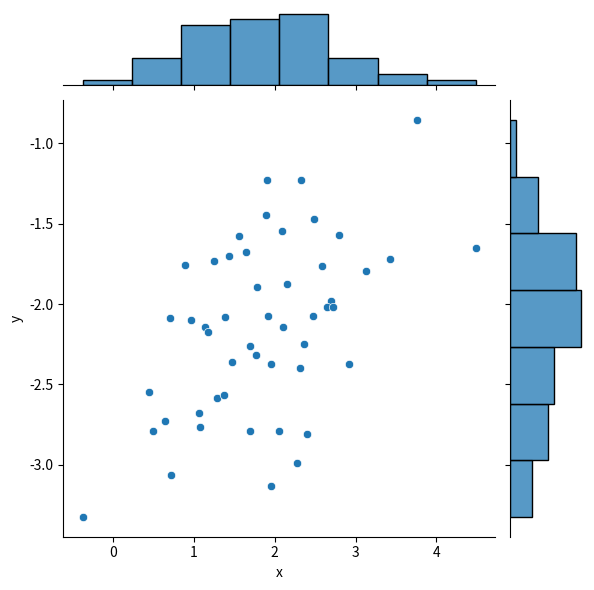
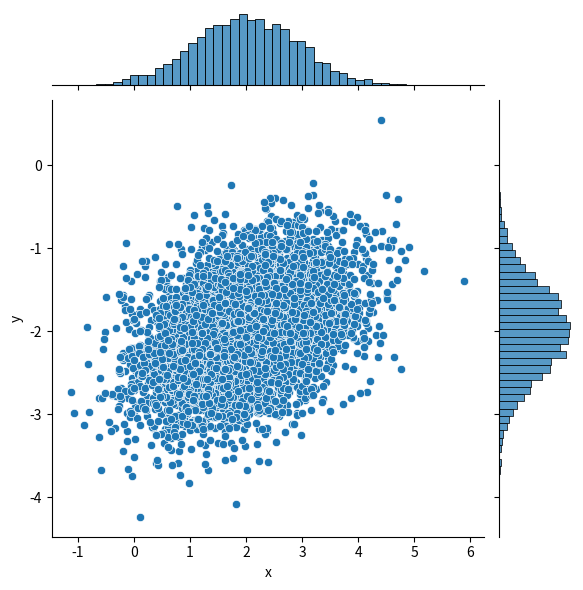

Here is the Python script that generated these plots, in order: (Note: this script raises an exception after producing the figures.)
import numpy as np
import matplotlib.pyplot as plt
import seaborn as sns
import pandas as pd


#Problem 1

#Part 1

def create_multivariat(mean, cov, n,show):
	"""create_multivariat returns np.ndarray of 2 feature vectors of a 
	Gaussian multivariate distribution.
	mean: 1-D array-like of length N; determines the mean of the distribution
	cov: 2-D array-like of shape (N,N); determines the covariance of the 
		distribution
	n: int; number of created samples
	show: bool; if true: create jointplot of created samples"""
	if n==1:
		x=np.random.default_rng().multivariate_normal(mean, cov)
	else:
		x=np.random.default_rng().multivariate_normal(mean, cov, n)
	if show:
	 	df=pd.DataFrame({'x':x[:,0],'y':x[:,1]})
	 	sns.jointplot(data=df,x='x',y='y')
	return x

'''def create_multivariat2(means,k,cov):
	x=np.random.default_rng().multivariate_normal(means[k-1],cov)
	return x'''

def multivariat_ml(x):
	"""multivarait_ml calculates a maximum likelihood estimate of the provided
	input, assuming a Gaussian multivariat distribution.
	x: np.ndarray; mulitvariat Gaussian data
	"""
	numel, dim=x.shape
	mu=x.mean(axis=0)
	cov=np.zeros((dim,dim))
	for dt in x:
		cov+=1/numel*np.outer((dt-mu),(dt-mu))
	return mu, cov

def estimate(means,arr):
	arr=arr[0]
	distances=np.array([np.linalg.norm(arr-m) for m in means])
	return np.argmin(distances)+1

def part1(mean,cov,n):
	"""part1: Solve part 1 of exercise 1 on sheet I: Estimation Theory
	mean: array-like;
	cov: 2D array;
	n: int"""
	x= create_multivariat(mean, cov, n, True)
	est_mean, est_cov=multivariat_ml(x) 
	return est_mean,est_cov

#Part 2
def part2(cov,means):
	"""part2: Solves part 2 of exercise 1 on sheet I: Estimation Theory
	cov: 2-D array"""
	
	D1={1:[],2:[],3:[]}
	D2=[]
	for _ in range(1000):
		k=np.random.randint(1,4)
		l=np.random.randint(1,4)
		D1[k].append(create_multivariat(means[k],cov,1,False))
		D2.append({"x":create_multivariat(means[l],cov,1,False),"k":l})
	est_means={}
	est_cov={}
	for m in range(1,4):
		D1[m]=np.asarray(D1[m])
		est_means[m],est_cov[m]=multivariat_ml(D1[m])
	D2=pd.DataFrame(D2)
	est_cov=(est_cov[1]+est_cov[2]+est_cov[3])/3
	
	D2['e']=D2.apply(lambda row: estimate(est_means,row),axis=1)
	accuracy=len(D2.query('k==e'))/len(D2)
	return est_means,est_cov,accuracy

if __name__=="__main__":
	print('\n------Problem 1: Part 1------------------\n')
	mean=np.array([2,-2])
	cov=np.array([[0.9,0.2],[0.2,0.3]])
	est_mean,est_cov=part1(mean,cov,50)
	est_mean2,est_cov2=part1(mean,cov,5000)

	print('estimated mean:\n', est_mean, '\n estimated cov:\n', est_cov)
	print('actual mean:\n', mean, '\n actual cov:\n', cov)
	print('error mean:\n', mean-est_mean,'\n error cov:\n', cov-est_cov)
	print("mean norm:\n",np.linalg.norm(mean-est_mean))
	print("cov norm:\n",np.linalg.norm(cov-est_cov))
	print('created 5000 samples')
	print('estimated mean:\n', est_mean2,'\n estimated cov:\n', est_cov2)
	print('error mean:\n', mean-est_mean2,'\n error cov:\n', cov-est_cov)
	print("mean norm:\n",np.linalg.norm(mean-est_mean2))
	print("cov norm:\n",np.linalg.norm(cov-est_cov2))
	plt.show()

	print('\n------Problem 1: Part 2------------------\n')
	cov=np.array([[0.8,0,0],[0,0.8,0],[0,0,0.8]])
	means={1:np.array([0,0,0]),2:np.array([1,2,2]),3:np.array([3,3,4])}
	est_means,est_cov,accuracy=part2(cov,means)
	print('estimated mean:\n', est_means, '\n estimated cov:\n', est_cov)
	print('actual means:\n', means, '\n actual cov:\n', cov)
	error_means=[]
	error_cov=[]
	for k in range(1,4):
		error_means.append(means[k]-est_means[k])
	error_cov.append(cov-est_cov)
	print('error mean:\n', error_means,'\n error cov:\n', error_cov)
	print("accuracy",accuracy)

	cov=np.array([[0.8,0.2,0.1],[0.2,0.8,0.2],[0.1,0.2,0.8]])
	est_means,est_cov,accuracy=part2(cov,means)
	print('estimated means:\n', est_means, '\n estimated cov:\n', est_cov)
	print('actual means:\n', means, '\n actual cov:\n', cov)
	print("accuracy",accuracy)